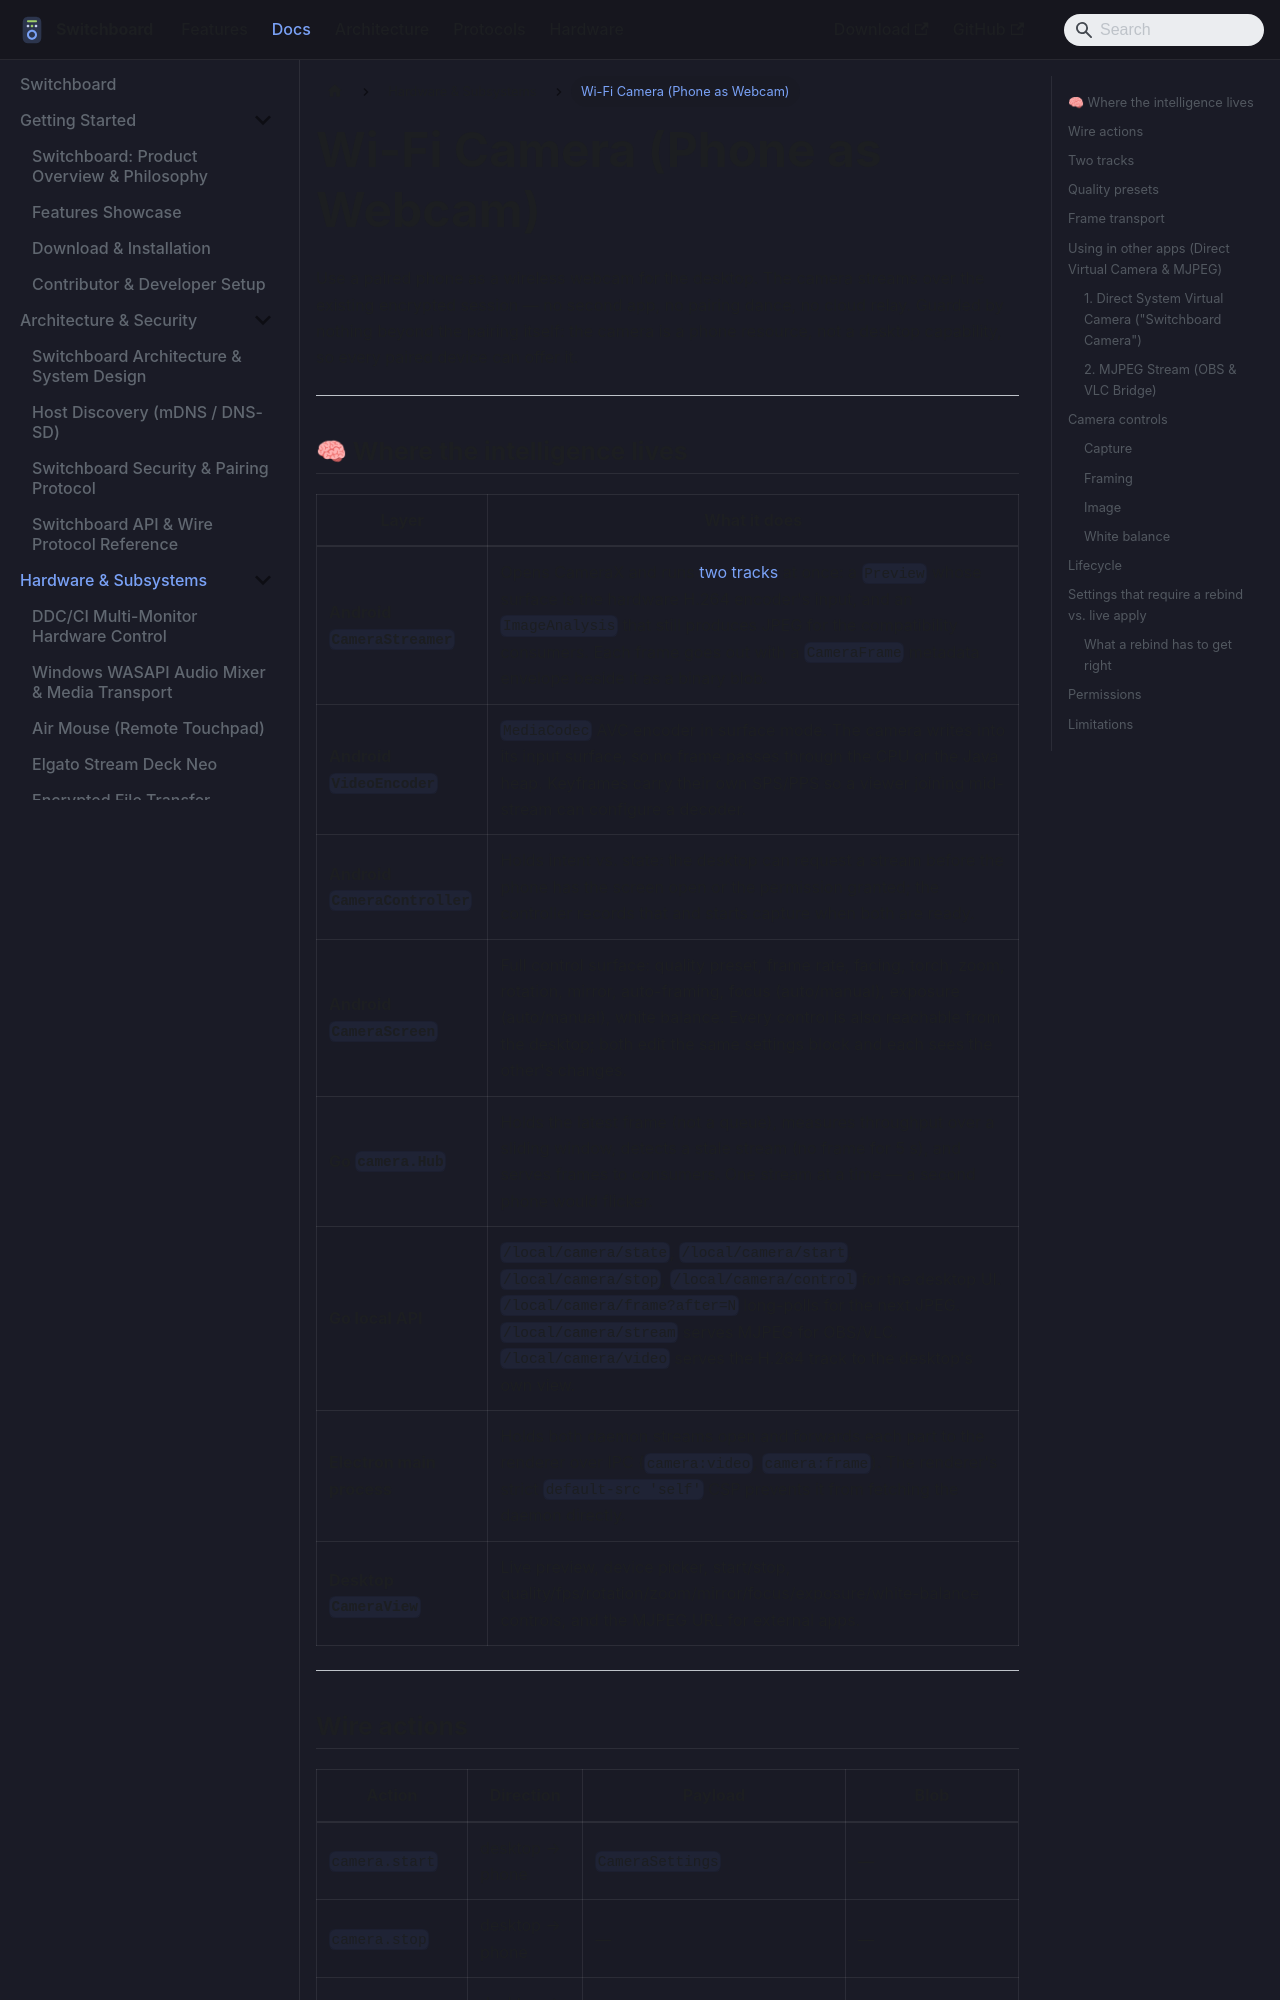

repository: aiyu-ayaan/Switchboard · page: wifi-camera/index.html · generator: docusaurus

# Wi-Fi Camera (Phone as Webcam)

Use a paired phone as a wireless webcam for the desktop. The camera streams
over the existing encrypted session — no second app, no pairing
dance, no cloud relay. Guarded by nothing beyond the pairing itself: the
camera is a phone resource, not a desktop capability, so every paired device
can offer it.

---

## 🧠 Where the intelligence lives

| Layer | What it does |
| ----- | ------------ |
| **Android `CameraStreamer`** | Opens CameraX and runs [two tracks](#two-tracks) at once: a `Preview` whose surface is the hardware H.264 encoder's input, and an `ImageAnalysis` that still produces JPEG for the compatibility consumers. Each frame goes out with a `CameraFrame` metadata envelope beside it as a binary blob. |
| **Android `VideoEncoder`** | `MediaCodec` AVC encoder in surface mode. The camera writes into its input surface, so no frame passes through the CPU or the Java heap. Keyframes carry their own SPS/PPS so a viewer joining mid-stream can configure a decoder. |
| **Android `CameraController`** | Holds intent vs. state: the desktop can request a stream before the phone has the screen open or the permission granted; the controller records that and starts capture when both are ready. |
| **Android `CameraScreen`** | Full control surface: quality preset, frame rate, facing, torch, zoom, rotation, mirror, auto-framing, focus (auto/manual), exposure (auto/manual), white balance. Every control is also reachable from the desktop; both edit the same settings block and each sees the other's changes. |
| **Go `camera.Hub`** | Holds the latest frame (not a queue), measures throughput over a sliding window, detects a stale stream (no frame for 5 s), and serves frames to consumers. One stream at a time — a second phone would flicker. |
| **Go local API** | `/local/camera/state`, `/local/camera/start`, `/local/camera/stop`, `/local/camera/control` for the desktop UI. `/local/camera/frame?after=N` long-polls for the next JPEG. `/local/camera/stream` serves MJPEG for OBS/VLC. `/local/camera/video` serves the H.264 track to the desktop's own view. |
| **Electron main process** | Holds both daemon streams open and forwards each part to the renderer over IPC (`camera:video`, `camera:frame`). The renderer's strict `default-src 'self'` CSP prevents it from fetching the daemon directly. |
| **Desktop `CameraView`** | Live preview, device picker, start/stop, quality/fps/rotation/zoom/mirror/focus/exposure/white-balance controls, and the MJPEG URL for external apps. |

---
